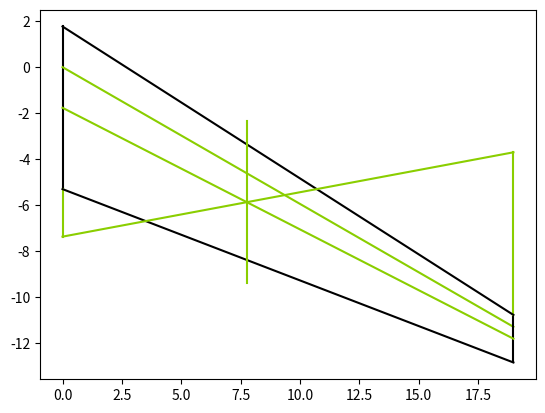

This chart was generated by the following Python code:
import matplotlib.pyplot as plt
import math

# wing parameters
S = 173.77  # wing area m^2
b = 37.98  # wing span m
AR = 8.3  # aspect ratio
taper = 0.292  # taper ratio
cRoot = 7.08  # root chord m
cTip = 2.07  # tip chord m
sweep = 0.537  # wing sweep rad

def graph(line, colour):
    x, y = line
    plt.plot(x, y, color=colour)

def lineEq(x1, y1, x2, y2):
    m = (y2 - y1) / (x2 - x1)
    c = y1 - m * x1
    return m, c

# graph segments
root = ([0, 0], [(0.25*cRoot), (-0.75*cRoot)])
rootEx = ([0, 0], [(-0.75*cRoot), (-0.75*cRoot - cTip)])
quarterC = ([0, b/2], [0, (-(b/2)*math.tan(sweep))])
halfC = ([0, b/2], [(-0.25*cRoot), (-(b/2)*math.tan(sweep) - 0.25*cTip)])
tip = ([b/2, b/2], [(-(b/2)*math.tan(sweep) + 0.25*cTip), (-(b/2)*math.tan(sweep) - 0.75*cTip)])
tipEx = ([b/2, b/2], [(-(b/2)*math.tan(sweep) + 0.25*cTip), (-(b/2)*math.tan(sweep) + 0.25*cTip + cRoot)])
leadingE = ([0, b/2], [(0.25*cRoot), (-(b/2)*math.tan(sweep) + 0.25*cTip)])
trailingE = ([0, b/2], [(-0.75*cRoot), (-(b/2)*math.tan(sweep) - 0.75*cTip)])
diagonal = ([0, b/2], [(-cTip - 0.75*cRoot), (-(b/2)*math.tan(sweep) + 0.25*cTip + cRoot)])

# graphing wing planform
graph(root, "black")
graph(rootEx, "#8ace00")
graph(quarterC, "#8ace00")
graph(tip, "black")
graph(tipEx, "#8ace00")
graph(leadingE, "black")
graph(trailingE, "black")
graph(diagonal, "#8ace00")
graph(halfC, "#8ace00")

# finding MAC
mHalf, cHalf = lineEq(halfC[0][0], halfC[1][0], halfC[0][1], halfC[1][1])
mDiagonal, cDiagonal = lineEq(diagonal[0][0], diagonal[1][0], diagonal[0][1], diagonal[1][1])
xInter = (cDiagonal - cHalf) / (mHalf - mDiagonal)
yInter = mHalf * xInter + cHalf

MAC = ([xInter, xInter], [(yInter + 0.5 * cRoot), (yInter - 0.5 * cRoot)])

graph(MAC, "#8ace00")

print(f"MAC: ({xInter:.2f}, {yInter:.2f})")
plt.show()
